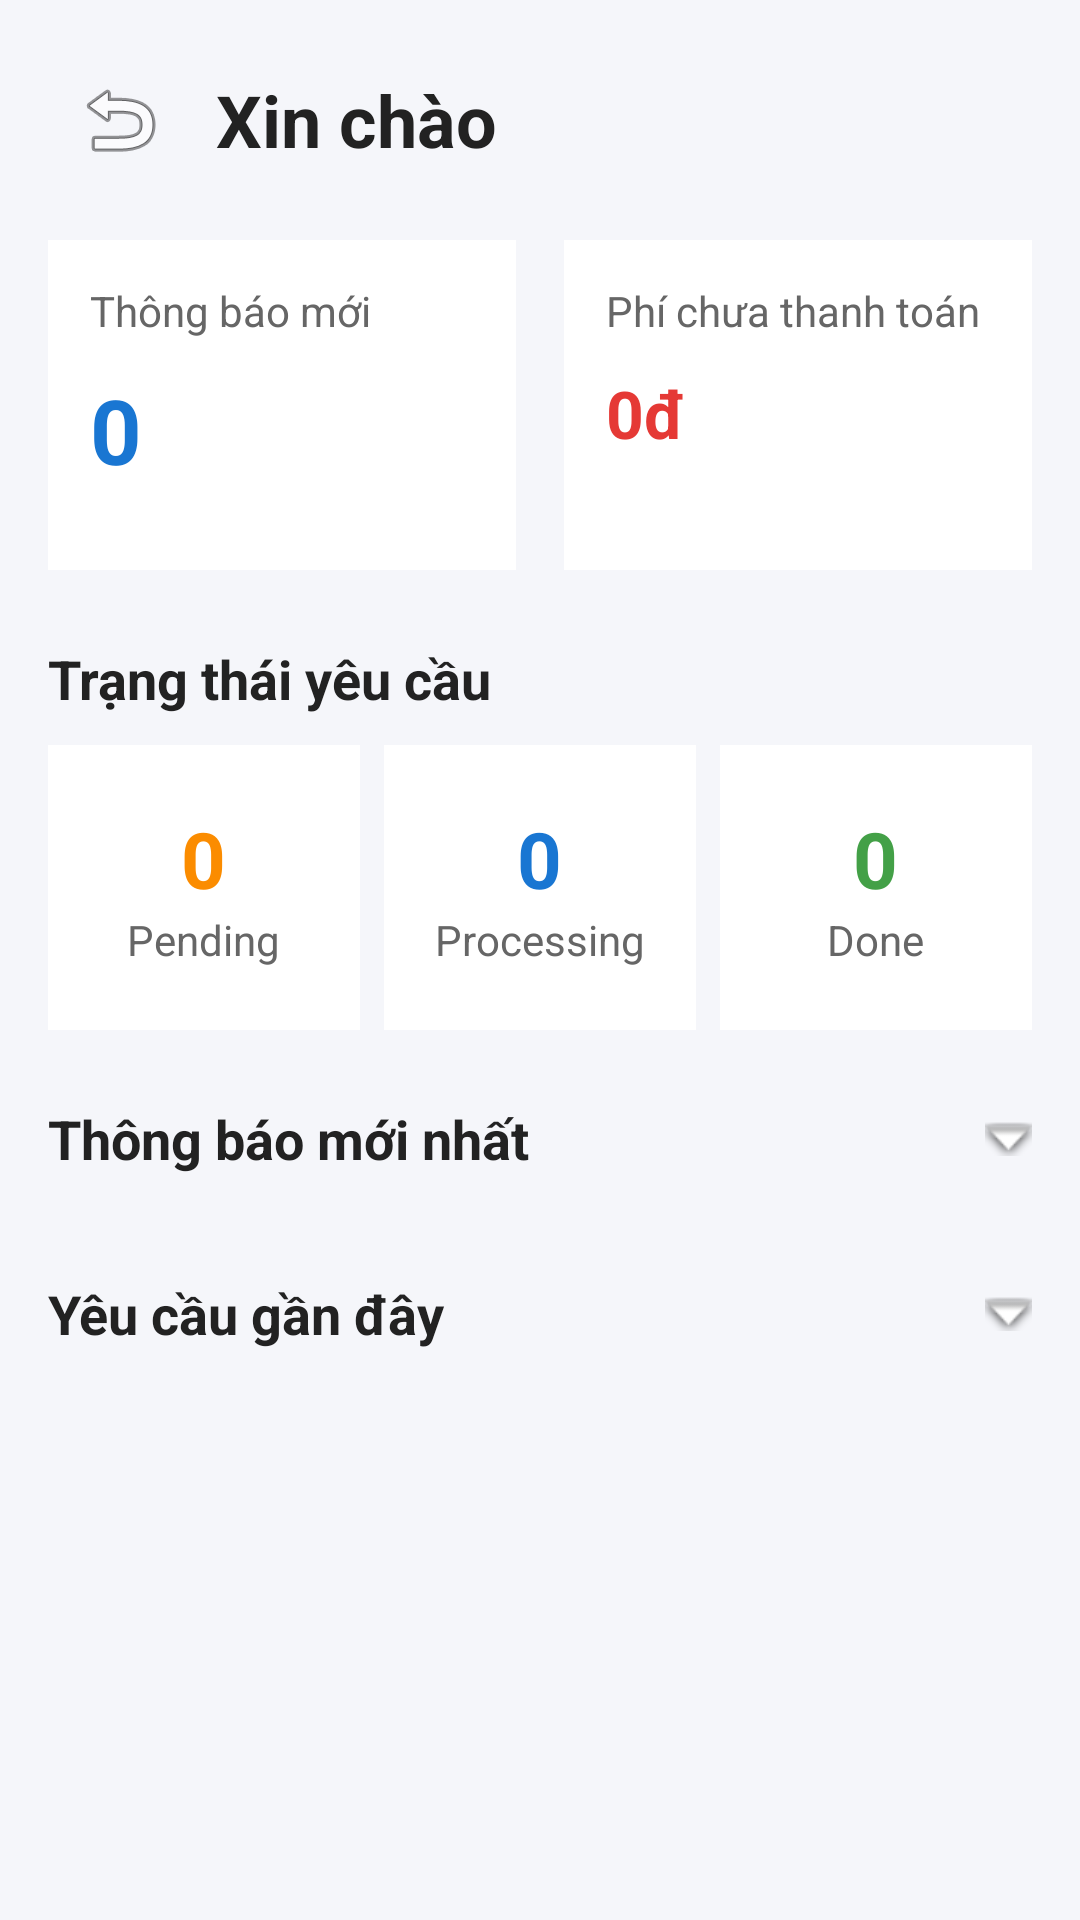

The Android layout XML behind this screen, and the referenced resources:
<!-- AndroidManifest.xml: application theme Theme.ApartmentManagement -->
<!-- res/layout/activity_dashboard.xml -->
<?xml version="1.0" encoding="utf-8"?>
<ScrollView xmlns:android="http://schemas.android.com/apk/res/android"
    android:layout_width="match_parent"
    android:layout_height="match_parent"
    android:background="#F5F6FA">

    <LinearLayout
        android:layout_width="match_parent"
        android:layout_height="wrap_content"
        android:orientation="vertical"
        android:padding="16dp">

        <LinearLayout
            android:layout_width="match_parent"
            android:layout_height="wrap_content"
            android:orientation="horizontal"
            android:gravity="center_vertical"
            android:layout_marginBottom="16dp">

            <ImageButton
                android:id="@+id/btnBack"
                android:layout_width="48dp"
                android:layout_height="48dp"
                android:background="?attr/selectableItemBackgroundBorderless"
                android:src="@android:drawable/ic_menu_revert"
                android:contentDescription="Back"
                android:layout_marginEnd="8dp" />

            <TextView
                android:id="@+id/tvWelcome"
                android:layout_width="match_parent"
                android:layout_height="wrap_content"
                android:text="Xin chào"
                android:textSize="24sp"
                android:textStyle="bold"
                android:textColor="#222222" />

        </LinearLayout>

        <LinearLayout
            android:layout_width="match_parent"
            android:layout_height="wrap_content"
            android:orientation="horizontal"
            android:weightSum="2">

            <LinearLayout
                android:layout_width="0dp"
                android:layout_height="110dp"
                android:layout_weight="1"
                android:orientation="vertical"
                android:padding="14dp"
                android:background="#FFFFFF"
                android:layout_marginEnd="8dp">

                <TextView
                    android:layout_width="wrap_content"
                    android:layout_height="wrap_content"
                    android:text="Thông báo mới"
                    android:textSize="14sp"
                    android:textColor="#666666" />

                <TextView
                    android:id="@+id/tvUnreadNotices"
                    android:layout_width="wrap_content"
                    android:layout_height="wrap_content"
                    android:text="0"
                    android:textSize="30sp"
                    android:textStyle="bold"
                    android:textColor="#1976D2"
                    android:layout_marginTop="10dp" />

            </LinearLayout>

            <LinearLayout
                android:layout_width="0dp"
                android:layout_height="110dp"
                android:layout_weight="1"
                android:orientation="vertical"
                android:padding="14dp"
                android:background="#FFFFFF"
                android:layout_marginStart="8dp">

                <TextView
                    android:layout_width="wrap_content"
                    android:layout_height="wrap_content"
                    android:text="Phí chưa thanh toán"
                    android:textSize="14sp"
                    android:textColor="#666666" />

                <TextView
                    android:id="@+id/tvUnpaidFees"
                    android:layout_width="wrap_content"
                    android:layout_height="wrap_content"
                    android:text="0đ"
                    android:textSize="22sp"
                    android:textStyle="bold"
                    android:textColor="#E53935"
                    android:layout_marginTop="10dp" />

            </LinearLayout>

        </LinearLayout>

        <TextView
            android:layout_width="match_parent"
            android:layout_height="wrap_content"
            android:text="Trạng thái yêu cầu"
            android:textSize="18sp"
            android:textStyle="bold"
            android:textColor="#222222"
            android:layout_marginTop="24dp"
            android:layout_marginBottom="10dp" />

        <LinearLayout
            android:layout_width="match_parent"
            android:layout_height="wrap_content"
            android:orientation="horizontal"
            android:weightSum="3">

            <LinearLayout
                android:layout_width="0dp"
                android:layout_height="95dp"
                android:layout_weight="1"
                android:background="#FFFFFF"
                android:orientation="vertical"
                android:gravity="center">

                <TextView
                    android:id="@+id/tvPendingRequests"
                    android:layout_width="wrap_content"
                    android:layout_height="wrap_content"
                    android:text="0"
                    android:textSize="26sp"
                    android:textStyle="bold"
                    android:textColor="#FB8C00" />

                <TextView
                    android:layout_width="wrap_content"
                    android:layout_height="wrap_content"
                    android:text="Pending"
                    android:textColor="#666666" />

            </LinearLayout>

            <LinearLayout
                android:layout_width="0dp"
                android:layout_height="95dp"
                android:layout_weight="1"
                android:layout_marginStart="8dp"
                android:layout_marginEnd="8dp"
                android:background="#FFFFFF"
                android:orientation="vertical"
                android:gravity="center">

                <TextView
                    android:id="@+id/tvProcessingRequests"
                    android:layout_width="wrap_content"
                    android:layout_height="wrap_content"
                    android:text="0"
                    android:textSize="26sp"
                    android:textStyle="bold"
                    android:textColor="#1976D2" />

                <TextView
                    android:layout_width="wrap_content"
                    android:layout_height="wrap_content"
                    android:text="Processing"
                    android:textColor="#666666" />

            </LinearLayout>

            <LinearLayout
                android:layout_width="0dp"
                android:layout_height="95dp"
                android:layout_weight="1"
                android:background="#FFFFFF"
                android:orientation="vertical"
                android:gravity="center">

                <TextView
                    android:id="@+id/tvDoneRequests"
                    android:layout_width="wrap_content"
                    android:layout_height="wrap_content"
                    android:text="0"
                    android:textSize="26sp"
                    android:textStyle="bold"
                    android:textColor="#43A047" />

                <TextView
                    android:layout_width="wrap_content"
                    android:layout_height="wrap_content"
                    android:text="Done"
                    android:textColor="#666666" />

            </LinearLayout>

        </LinearLayout>

        <LinearLayout
            android:id="@+id/headerNotices"
            android:layout_width="match_parent"
            android:layout_height="wrap_content"
            android:orientation="horizontal"
            android:gravity="center_vertical"
            android:layout_marginTop="24dp"
            android:layout_marginBottom="10dp"
            android:clickable="true"
            android:focusable="true"
            android:background="?attr/selectableItemBackground">

            <TextView
                android:layout_width="0dp"
                android:layout_height="wrap_content"
                android:layout_weight="1"
                android:text="Thông báo mới nhất"
                android:textSize="18sp"
                android:textStyle="bold"
                android:textColor="#222222" />

            <ImageView
                android:id="@+id/ivToggleNotices"
                android:layout_width="wrap_content"
                android:layout_height="wrap_content"
                android:src="@android:drawable/arrow_down_float" />

        </LinearLayout>

        <LinearLayout
            android:id="@+id/layoutLatestNotices"
            android:layout_width="match_parent"
            android:layout_height="wrap_content"
            android:orientation="vertical"
            android:visibility="gone" />

        <LinearLayout
            android:id="@+id/headerRequests"
            android:layout_width="match_parent"
            android:layout_height="wrap_content"
            android:orientation="horizontal"
            android:gravity="center_vertical"
            android:layout_marginTop="24dp"
            android:layout_marginBottom="10dp"
            android:clickable="true"
            android:focusable="true"
            android:background="?attr/selectableItemBackground">

            <TextView
                android:layout_width="0dp"
                android:layout_height="wrap_content"
                android:layout_weight="1"
                android:text="Yêu cầu gần đây"
                android:textSize="18sp"
                android:textStyle="bold"
                android:textColor="#222222" />

            <ImageView
                android:id="@+id/ivToggleRequests"
                android:layout_width="wrap_content"
                android:layout_height="wrap_content"
                android:src="@android:drawable/arrow_down_float" />

        </LinearLayout>

        <LinearLayout
            android:id="@+id/layoutRecentRequests"
            android:layout_width="match_parent"
            android:layout_height="wrap_content"
            android:orientation="vertical"
            android:visibility="gone" />

    </LinearLayout>

</ScrollView>
<!-- resources referenced by this layout -->
<resources>
  <style name="Theme.ApartmentManagement" parent="Base.Theme.ApartmentManagement" />
  <style name="Base.Theme.ApartmentManagement" parent="Theme.Material3.DayNight.NoActionBar">
          
          
      </style>
</resources>
